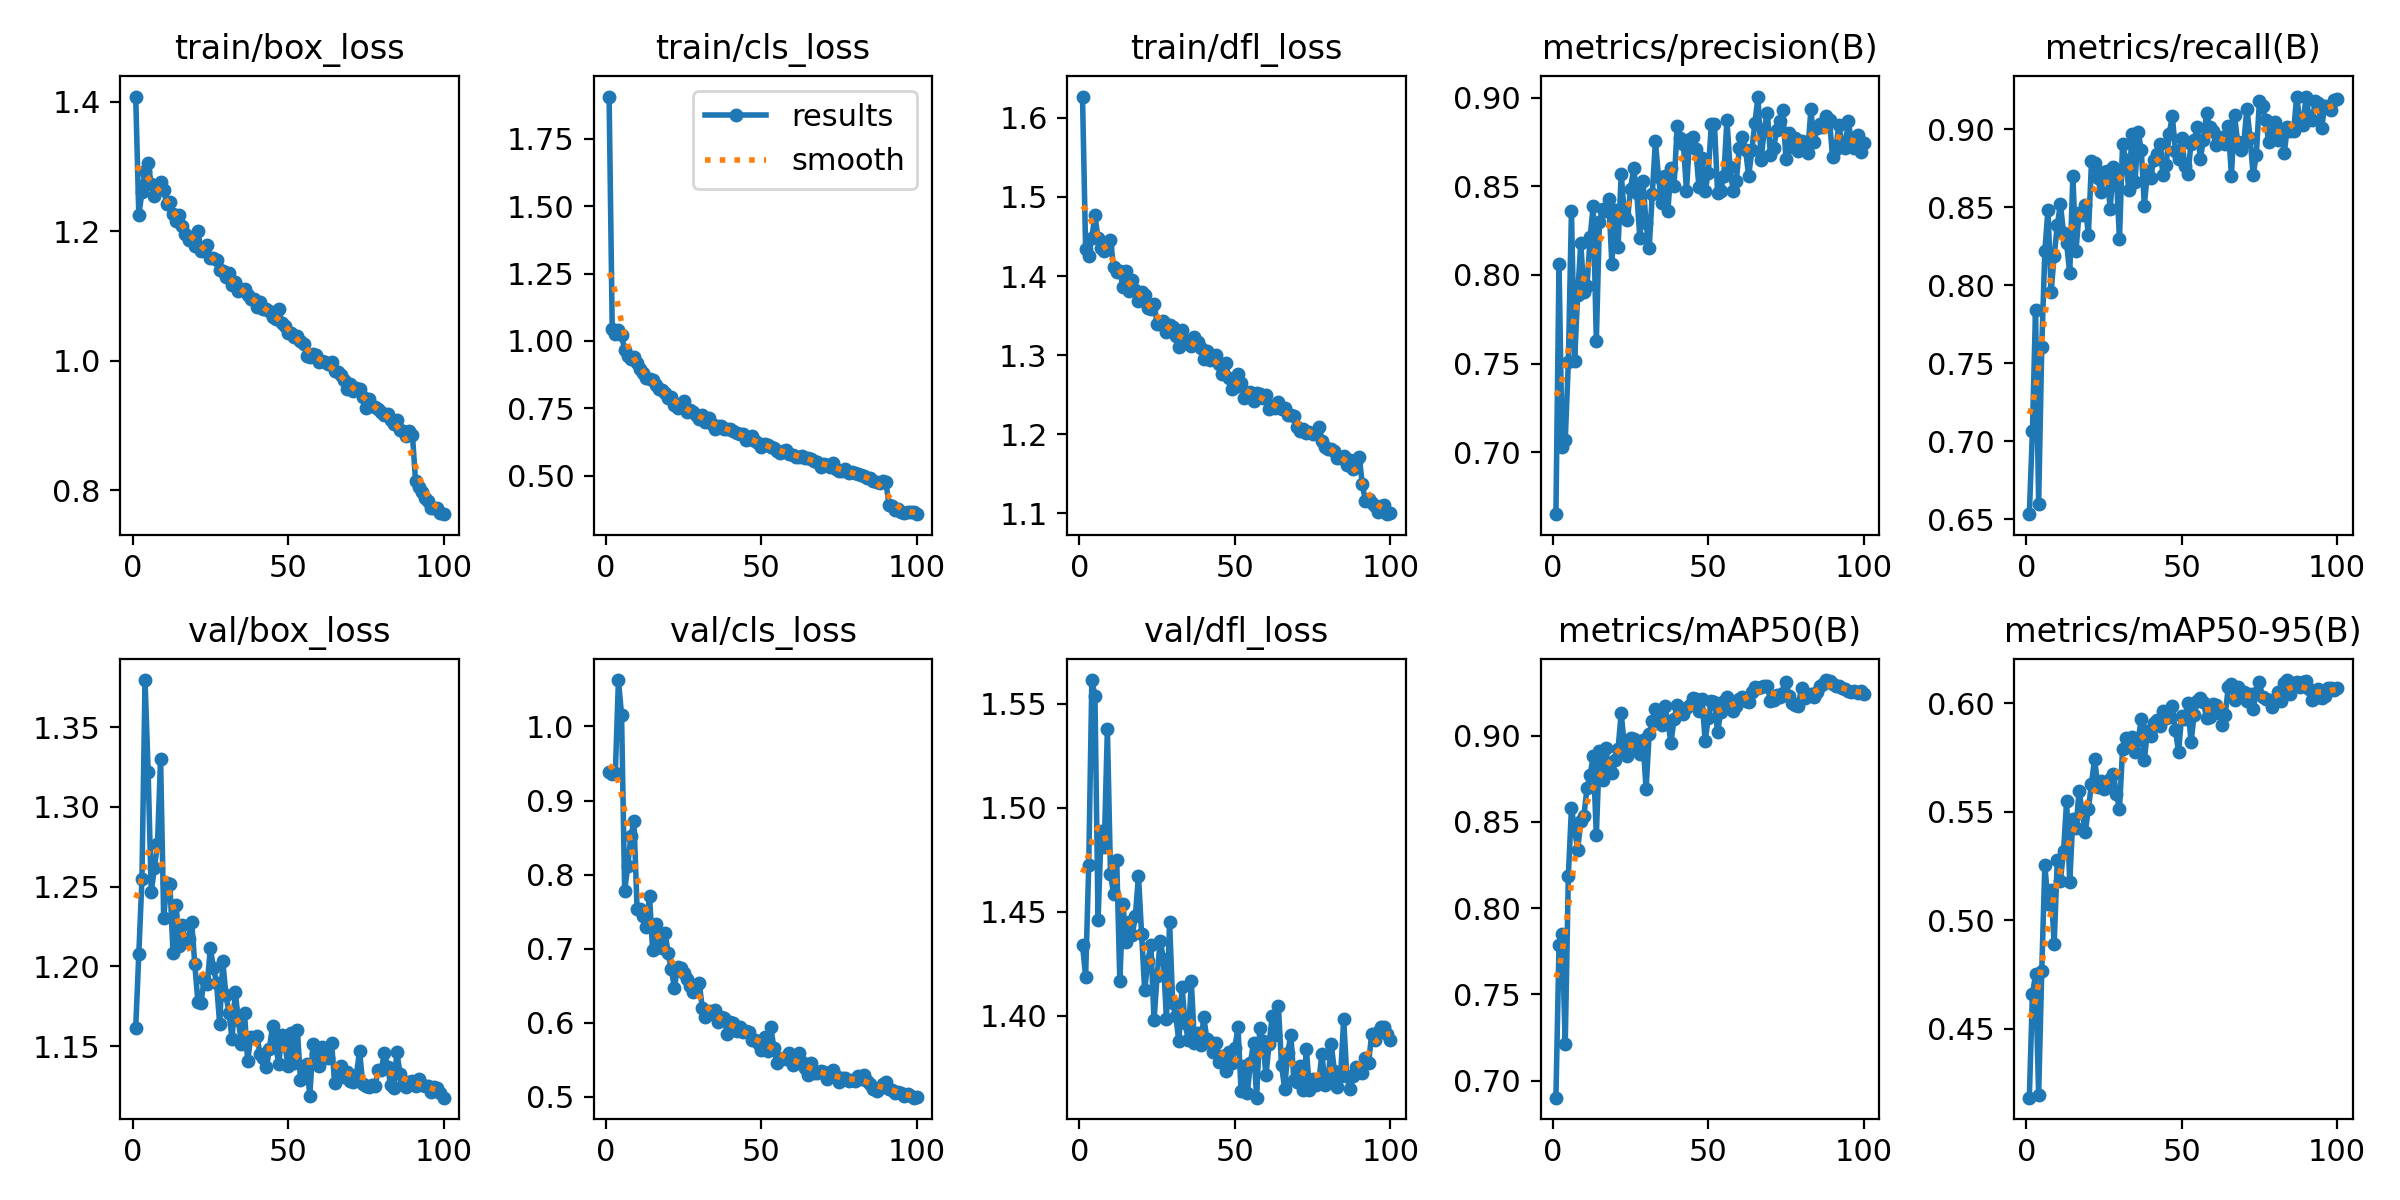

The file beside this chart, header and first rows:
epoch, time, train/box_loss, train/cls_loss, train/dfl_loss, metrics/precision(B), metrics/recall(B), metrics/mAP50(B), metrics/mAP50-95(B), val/box_loss, val/cls_loss, val/dfl_loss, lr/pg0, lr/pg1, lr/pg2
1, 34.36, 1.408, 1.907, 1.627, 0.6649, 0.6533, 0.6901, 0.4183, 1.161, 0.9383, 1.434, 0.003311, 0.003311, 0.0702
2, 67.7, 1.224, 1.044, 1.434, 0.8063, 0.7065, 0.7784, 0.4659, 1.208, 0.9356, 1.419, 0.006579, 0.006579, 0.04014
3, 100.7, 1.26, 1.026, 1.425, 0.7026, 0.784, 0.7848, 0.4751, 1.254, 0.9372, 1.472, 0.00978, 0.00978, 0.01
4, 133.9, 1.293, 1.04, 1.448, 0.7066, 0.6601, 0.7214, 0.4197, 1.38, 1.063, 1.562, 0.009703, 0.009703, 0.009703
5, 166.9, 1.305, 1.023, 1.477, 0.7509, 0.7603, 0.8189, 0.4765, 1.322, 1.015, 1.554, 0.009604, 0.009604, 0.009604
6, 199.9, 1.272, 0.9647, 1.448, 0.8362, 0.8222, 0.858, 0.5257, 1.246, 0.7784, 1.446, 0.009505, 0.009505, 0.009505
7, 233.2, 1.254, 0.9424, 1.435, 0.7512, 0.8484, 0.8459, 0.5077, 1.262, 0.8112, 1.489, 0.009406, 0.009406, 0.009406
8, 266.2, 1.268, 0.9326, 1.431, 0.7889, 0.7958, 0.8339, 0.5142, 1.277, 0.8518, 1.481, 0.009307, 0.009307, 0.009307
9, 299.5, 1.275, 0.9397, 1.437, 0.8179, 0.819, 0.8503, 0.4891, 1.33, 0.8718, 1.538, 0.009208, 0.009208, 0.009208
10, 332.5, 1.263, 0.9192, 1.446, 0.7902, 0.8385, 0.8535, 0.5277, 1.23, 0.7533, 1.468, 0.009109, 0.009109, 0.009109
11, 365.6, 1.242, 0.895, 1.411, 0.7936, 0.8522, 0.8697, 0.5183, 1.252, 0.7538, 1.458, 0.00901, 0.00901, 0.00901
12, 398.7, 1.244, 0.8817, 1.406, 0.8212, 0.8338, 0.8772, 0.5318, 1.252, 0.7434, 1.475, 0.008911, 0.008911, 0.008911
13, 431.7, 1.226, 0.8641, 1.407, 0.8391, 0.8269, 0.8881, 0.5548, 1.208, 0.7292, 1.417, 0.008812, 0.008812, 0.008812
14, 464.9, 1.216, 0.8592, 1.386, 0.7626, 0.8076, 0.8425, 0.5174, 1.238, 0.7718, 1.454, 0.008713, 0.008713, 0.008713
15, 498.1, 1.226, 0.8555, 1.406, 0.8301, 0.87, 0.8914, 0.5467, 1.213, 0.6977, 1.435, 0.008614, 0.008614, 0.008614
16, 531.3, 1.207, 0.8375, 1.381, 0.837, 0.822, 0.8745, 0.5423, 1.226, 0.7329, 1.445, 0.008515, 0.008515, 0.008515
17, 564.3, 1.196, 0.8203, 1.395, 0.836, 0.8466, 0.8927, 0.5595, 1.215, 0.7131, 1.439, 0.008416, 0.008416, 0.008416
18, 597.5, 1.187, 0.8188, 1.382, 0.8432, 0.8452, 0.8812, 0.5501, 1.217, 0.7005, 1.448, 0.008317, 0.008317, 0.008317
19, 630.5, 1.19, 0.8056, 1.368, 0.806, 0.8512, 0.8782, 0.5409, 1.228, 0.7213, 1.467, 0.008218, 0.008218, 0.008218
20, 663.7, 1.177, 0.7897, 1.379, 0.8368, 0.8323, 0.886, 0.5512, 1.201, 0.6936, 1.439, 0.008119, 0.008119, 0.008119
21, 696.7, 1.2, 0.7923, 1.377, 0.816, 0.8796, 0.8924, 0.5629, 1.178, 0.672, 1.412, 0.00802, 0.00802, 0.00802
22, 729.8, 1.17, 0.7634, 1.36, 0.8572, 0.8784, 0.9131, 0.5745, 1.177, 0.647, 1.426, 0.007921, 0.007921, 0.007921
23, 763, 1.17, 0.7516, 1.358, 0.8345, 0.869, 0.894, 0.5615, 1.192, 0.6754, 1.434, 0.007822, 0.007822, 0.007822
24, 796.1, 1.178, 0.7666, 1.365, 0.8309, 0.8597, 0.8882, 0.5639, 1.189, 0.6734, 1.398, 0.007723, 0.007723, 0.007723
25, 829.3, 1.158, 0.7753, 1.339, 0.8484, 0.8727, 0.8986, 0.5606, 1.211, 0.6674, 1.419, 0.007624, 0.007624, 0.007624
26, 862.3, 1.158, 0.7348, 1.339, 0.8601, 0.8733, 0.898, 0.5628, 1.199, 0.6584, 1.436, 0.007525, 0.007525, 0.007525
27, 895.4, 1.155, 0.7428, 1.343, 0.8465, 0.8488, 0.8935, 0.565, 1.189, 0.6501, 1.427, 0.007426, 0.007426, 0.007426
28, 928.4, 1.14, 0.7348, 1.329, 0.8206, 0.8758, 0.8892, 0.5676, 1.164, 0.6417, 1.398, 0.007327, 0.007327, 0.007327
29, 961.5, 1.138, 0.7247, 1.339, 0.8532, 0.8704, 0.8974, 0.5584, 1.203, 0.6481, 1.445, 0.007228, 0.007228, 0.007228
30, 994.5, 1.129, 0.7097, 1.336, 0.8292, 0.8297, 0.8691, 0.5514, 1.182, 0.653, 1.406, 0.007129, 0.007129, 0.007129
31, 1028, 1.135, 0.7257, 1.324, 0.8152, 0.8905, 0.9011, 0.579, 1.171, 0.6194, 1.4, 0.00703, 0.00703, 0.00703
32, 1061, 1.116, 0.6996, 1.31, 0.8458, 0.8806, 0.9083, 0.5839, 1.154, 0.6077, 1.388, 0.006931, 0.006931, 0.006931
33, 1094, 1.121, 0.7156, 1.332, 0.8755, 0.8614, 0.9154, 0.5836, 1.184, 0.6159, 1.414, 0.006832, 0.006832, 0.006832
34, 1127, 1.108, 0.69, 1.316, 0.8551, 0.8969, 0.9136, 0.5846, 1.167, 0.6124, 1.396, 0.006733, 0.006733, 0.006733
35, 1160, 1.111, 0.6718, 1.317, 0.8408, 0.8661, 0.9061, 0.5776, 1.152, 0.6167, 1.388, 0.006634, 0.006634, 0.006634
36, 1193, 1.11, 0.6859, 1.312, 0.8558, 0.8984, 0.9172, 0.5829, 1.17, 0.6009, 1.416, 0.006535, 0.006535, 0.006535
37, 1226, 1.101, 0.6855, 1.323, 0.8359, 0.887, 0.908, 0.5927, 1.14, 0.6081, 1.387, 0.006436, 0.006436, 0.006436
38, 1259, 1.095, 0.672, 1.317, 0.8603, 0.8511, 0.8959, 0.5738, 1.155, 0.6068, 1.391, 0.006337, 0.006337, 0.006337
39, 1292, 1.095, 0.6727, 1.309, 0.8501, 0.8732, 0.9095, 0.5874, 1.155, 0.5845, 1.386, 0.006238, 0.006238, 0.006238
40, 1325, 1.083, 0.673, 1.296, 0.8841, 0.8686, 0.9176, 0.5849, 1.156, 0.6014, 1.399, 0.006139, 0.006139, 0.006139
41, 1358, 1.09, 0.6647, 1.305, 0.8774, 0.8805, 0.9155, 0.5909, 1.145, 0.5998, 1.389, 0.00604, 0.00604, 0.00604
42, 1391, 1.08, 0.659, 1.294, 0.8739, 0.8844, 0.9126, 0.5922, 1.142, 0.589, 1.387, 0.005941, 0.005941, 0.005941
43, 1425, 1.079, 0.6544, 1.295, 0.8477, 0.8904, 0.9158, 0.5895, 1.137, 0.5945, 1.383, 0.005842, 0.005842, 0.005842
44, 1457, 1.077, 0.6536, 1.3, 0.877, 0.8706, 0.9179, 0.5962, 1.148, 0.588, 1.387, 0.005743, 0.005743, 0.005743
45, 1490, 1.067, 0.6311, 1.288, 0.8777, 0.8775, 0.9218, 0.5933, 1.162, 0.5882, 1.378, 0.005644, 0.005644, 0.005644
46, 1524, 1.065, 0.6364, 1.276, 0.8709, 0.8973, 0.9211, 0.5937, 1.15, 0.5873, 1.381, 0.005545, 0.005545, 0.005545
47, 1557, 1.08, 0.6458, 1.291, 0.8496, 0.9085, 0.9145, 0.5986, 1.139, 0.5767, 1.373, 0.005446, 0.005446, 0.005446
48, 1590, 1.059, 0.6273, 1.272, 0.8662, 0.886, 0.9214, 0.5875, 1.157, 0.5772, 1.383, 0.005347, 0.005347, 0.005347
49, 1623, 1.054, 0.6199, 1.257, 0.8474, 0.8808, 0.8969, 0.5775, 1.151, 0.5727, 1.377, 0.005248, 0.005248, 0.005248
50, 1656, 1.043, 0.6072, 1.26, 0.8577, 0.8945, 0.9103, 0.5943, 1.137, 0.5633, 1.384, 0.005149, 0.005149, 0.005149
51, 1689, 1.043, 0.6175, 1.277, 0.8853, 0.8765, 0.9202, 0.5926, 1.158, 0.5806, 1.395, 0.00505, 0.00505, 0.00505
52, 1722, 1.036, 0.6146, 1.264, 0.8851, 0.8712, 0.9194, 0.6002, 1.14, 0.5613, 1.364, 0.004951, 0.004951, 0.004951
53, 1755, 1.037, 0.6046, 1.246, 0.8462, 0.8909, 0.902, 0.582, 1.16, 0.5939, 1.376, 0.004852, 0.004852, 0.004852
54, 1788, 1.031, 0.6036, 1.251, 0.8477, 0.893, 0.9136, 0.5945, 1.129, 0.5657, 1.363, 0.004753, 0.004753, 0.004753
55, 1821, 1.026, 0.5916, 1.254, 0.8558, 0.9012, 0.9198, 0.601, 1.136, 0.5454, 1.377, 0.004654, 0.004654, 0.004654
56, 1854, 1.006, 0.582, 1.242, 0.8877, 0.881, 0.9222, 0.6026, 1.139, 0.5506, 1.387, 0.004555, 0.004555, 0.004555
57, 1887, 1.005, 0.592, 1.253, 0.8608, 0.8934, 0.9166, 0.6006, 1.119, 0.5523, 1.361, 0.004456, 0.004456, 0.004456
58, 1920, 1.011, 0.5937, 1.251, 0.8476, 0.9105, 0.9145, 0.5934, 1.151, 0.5503, 1.394, 0.004357, 0.004357, 0.004357
59, 1953, 1.009, 0.5811, 1.246, 0.853, 0.9013, 0.9173, 0.5937, 1.145, 0.5588, 1.388, 0.004258, 0.004258, 0.004258
60, 1986, 0.9975, 0.5772, 1.25, 0.8717, 0.8991, 0.9214, 0.5995, 1.137, 0.5431, 1.371, 0.004159, 0.004159, 0.004159
... 40 more rows
